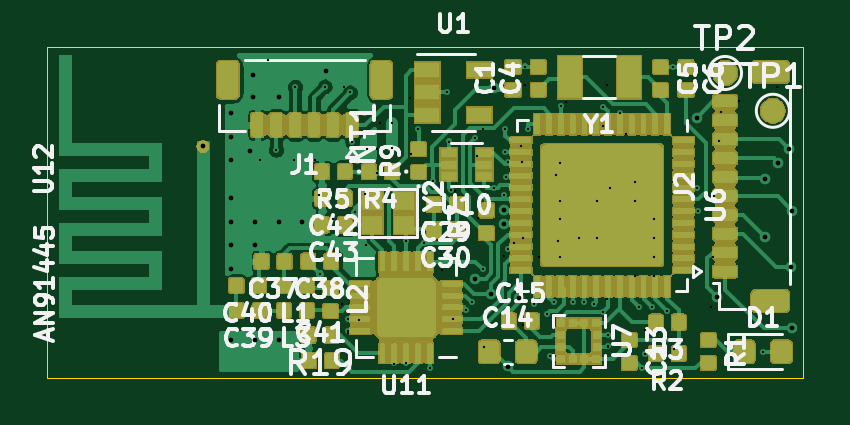
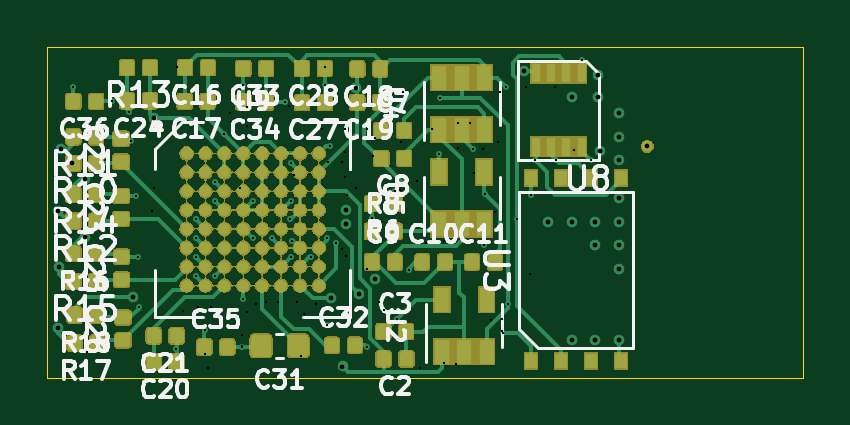
Circuit board: 15 layer files. Board 32.0 x 14.0 mm.
- bottom_copper: ESLO-B_Cu.gbr (160627 bytes)
- bottom_mask: ESLO-B_Mask.gbr (201201 bytes)
- paste: ESLO-B_Paste.gbr (137017 bytes)
- bottom_silk: ESLO-B_SilkS.gbr (43525 bytes)
- outline: ESLO-Edge_Cuts.gbr (697 bytes)
- top_copper: ESLO-F_Cu.gbr (332242 bytes)
- top_mask: ESLO-F_Mask.gbr (137833 bytes)
- paste: ESLO-F_Paste.gbr (298220 bytes)
- top_silk: ESLO-F_SilkS.gbr (35463 bytes)
- inner_copper: ESLO-GNDD.gbr (80834 bytes)
- drill: ESLO-NPTH.drl (302 bytes)
- drill: ESLO-PTH.drl (882 bytes)
- drill: ESLO-front-in1.drl (1215 bytes)
- drill: ESLO-in1-in2.drl (475 bytes)
- drill: ESLO-in2-back.drl (1160 bytes)

=== bottom_copper: ESLO-B_Cu.gbr (160627 bytes, source omitted) ===
=== bottom_mask: ESLO-B_Mask.gbr (201201 bytes, source omitted) ===
=== paste: ESLO-B_Paste.gbr (137017 bytes, source omitted) ===
=== bottom_silk: ESLO-B_SilkS.gbr (43525 bytes, source omitted) ===
=== outline: ESLO-Edge_Cuts.gbr ===
G04 #@! TF.GenerationSoftware,KiCad,Pcbnew,(5.1.5-0-10_14)*
G04 #@! TF.CreationDate,2020-08-25T16:28:50-04:00*
G04 #@! TF.ProjectId,ESLO,45534c4f-2e6b-4696-9361-645f70636258,rev?*
G04 #@! TF.SameCoordinates,Original*
G04 #@! TF.FileFunction,Profile,NP*
%FSLAX46Y46*%
G04 Gerber Fmt 4.6, Leading zero omitted, Abs format (unit mm)*
G04 Created by KiCad (PCBNEW (5.1.5-0-10_14)) date 2020-08-25 16:28:50*
%MOMM*%
%LPD*%
G04 APERTURE LIST*
%ADD10C,0.050000*%
G04 APERTURE END LIST*
D10*
X139000000Y-114000000D02*
X139000000Y-100000000D01*
X171000000Y-114000000D02*
X139000000Y-114000000D01*
X171000000Y-100000000D02*
X171000000Y-114000000D01*
X139000000Y-100000000D02*
X171000000Y-100000000D01*
M02*

=== top_copper: ESLO-F_Cu.gbr (332242 bytes, source omitted) ===
=== top_mask: ESLO-F_Mask.gbr (137833 bytes, source omitted) ===
=== paste: ESLO-F_Paste.gbr (298220 bytes, source omitted) ===
=== top_silk: ESLO-F_SilkS.gbr (35463 bytes, source omitted) ===
=== inner_copper: ESLO-GNDD.gbr (80834 bytes, source omitted) ===
=== drill: ESLO-NPTH.drl ===
M48
; DRILL file {KiCad (5.1.5-0-10_14)} date Friday, August 21, 2020 at 09:41:32 PM
; FORMAT={-:-/ absolute / inch / decimal}
; #@! TF.CreationDate,2020-08-21T21:41:32-04:00
; #@! TF.GenerationSoftware,Kicad,Pcbnew,(5.1.5-0-10_14)
; #@! TF.FileFunction,NonPlated,1,4,NPTH
FMAT,2
INCH
%
G90
G05
T0
M30

=== drill: ESLO-PTH.drl ===
M48
; DRILL file {KiCad (5.1.5-0-10_14)} date Tuesday, August 25, 2020 at 04:28:48 PM
; FORMAT={-:-/ absolute / inch / decimal}
; #@! TF.CreationDate,2020-08-25T16:28:48-04:00
; #@! TF.GenerationSoftware,Kicad,Pcbnew,(5.1.5-0-10_14)
; #@! TF.FileFunction,Plated,1,4,PTH
FMAT,2
INCH
T1C0.0079
%
G90
G05
T1
X5.7795Y-4.0472
X5.7795Y-4.0866
X5.7795Y-4.126
X5.7795Y-4.189
X5.7795Y-4.2283
X5.7795Y-4.2677
X5.7795Y-4.3071
X5.7795Y-4.4252
X5.811Y-4.1102
X5.815Y-3.9843
X5.815Y-4.0197
X5.8189Y-4.2283
X5.8189Y-4.2677
X5.8189Y-4.4252
X5.8583Y-4.0197
X5.8583Y-4.2283
X5.8583Y-4.4252
X5.8976Y-4.2283
X5.937Y-3.9764
X6.1861Y-4.3234
X6.2126Y-4.3481
X6.2181Y-4.0049
X6.2342Y-4.2087
X6.2343Y-4.2327
X6.2402Y-4.4695
X6.2598Y-4.3557
X6.5551Y-4.0551
X6.5894Y-4.3533
X6.6693Y-4.1565
X6.6693Y-4.2539
X6.6913Y-4.1299
X6.7096Y-4.1073
X6.7126Y-4.3041
X6.7146Y-4.2096
X6.7146Y-4.4055
X5.7321Y-4.1026
T0
M30

=== drill: ESLO-front-in1.drl ===
M48
; DRILL file {KiCad (5.1.5-0-10_14)} date Tuesday, August 25, 2020 at 04:28:48 PM
; FORMAT={-:-/ absolute / inch / decimal}
; #@! TF.CreationDate,2020-08-25T16:28:48-04:00
; #@! TF.GenerationSoftware,Kicad,Pcbnew,(5.1.5-0-10_14)
; #@! TF.FileFunction,Plated,1,2,Blind
FMAT,2
INCH
T1C0.0039
%
G90
G05
T1
X5.8543Y-4.1083
X5.8858Y-4.0039
X5.9281Y-4.315
X5.935Y-4.003
X5.9744Y-4.3907
X5.9744Y-4.4104
X5.9774Y-4.0128
X5.9813Y-4.0955
X5.9862Y-4.2116
X6.0217Y-4.1467
X6.0472Y-4.0629
X6.0472Y-4.1058
X6.0512Y-4.4645
X6.0705Y-4.4641
X6.0709Y-4.2598
X6.0906Y-4.0739
X6.1004Y-4.2638
X6.1102Y-4.4724
X6.1152Y-4.1605
X6.1398Y-4.0128
X6.1427Y-4.0945
X6.1451Y-4.1748
X6.1705Y-4.375
X6.1801Y-4.3622
X6.1865Y-4.0891
X6.1987Y-4.3073
X6.2175Y-4.1713
X6.2333Y-4.1831
X6.2364Y-4.1126
X6.2365Y-4.0729
X6.2366Y-4.1539
X6.2407Y-4.274
X6.2411Y-4.128
X6.2697Y-3.9695
X6.2736Y-4.0729
X6.2844Y-4.3661
X6.3051Y-4.3819
X6.31Y-4.4518
X6.3168Y-4.3624
X6.3287Y-4.0354
X6.3484Y-4.3612
X6.3681Y-4.3612
X6.3844Y-4.3646
X6.3992Y-4.3794
X6.3996Y-4.0364
X6.4075Y-4.4173
X6.4075Y-4.436
X6.4272Y-4.0463
X6.4587Y-4.3701
X6.4646Y-4.4724
X6.469Y-4.4493
X6.4803Y-4.3711
X6.5059Y-4.377
X6.5157Y-3.9705
X6.5551Y-4.1713
X6.5581Y-4.2097
X6.6663Y-4.4449
T0
M30

=== drill: ESLO-in1-in2.drl ===
M48
; DRILL file {KiCad (5.1.5-0-10_14)} date Tuesday, August 25, 2020 at 04:28:48 PM
; FORMAT={-:-/ absolute / inch / decimal}
; #@! TF.CreationDate,2020-08-25T16:28:48-04:00
; #@! TF.GenerationSoftware,Kicad,Pcbnew,(5.1.5-0-10_14)
; #@! TF.FileFunction,Plated,2,3,Buried
FMAT,2
INCH
T1C0.0039
%
G90
G05
T1
X5.9921Y-4.3927
X6.0058Y-4.1075
X6.0281Y-4.0629
X6.1898Y-4.1192
X6.1998Y-4.0738
X6.2343Y-4.2861
X6.2638Y-4.1289
X6.3214Y-4.1504
X6.3996Y-4.0689
X6.4114Y-4.1722
T0
M30

=== drill: ESLO-in2-back.drl ===
M48
; DRILL file {KiCad (5.1.5-0-10_14)} date Tuesday, August 25, 2020 at 04:28:48 PM
; FORMAT={-:-/ absolute / inch / decimal}
; #@! TF.CreationDate,2020-08-25T16:28:48-04:00
; #@! TF.GenerationSoftware,Kicad,Pcbnew,(5.1.5-0-10_14)
; #@! TF.FileFunction,Plated,3,4,Blind
FMAT,2
INCH
T1C0.0039
%
G90
G05
T1
X5.8268Y-4.126
X5.8415Y-3.9587
X5.8839Y-4.126
X5.9193Y-4.126
X5.9252Y-4.1831
X5.9488Y-4.2244
X5.9646Y-4.3661
X5.9681Y-4.0034
X5.9734Y-4.4144
X6.0031Y-4.1819
X6.0039Y-4.2677
X6.0226Y-4.1073
X6.0778Y-4.0217
X6.0787Y-4.1161
X6.1299Y-4.3081
X6.1496Y-4.3907
X6.1531Y-4.1776
X6.1909Y-4.2225
X6.2001Y-4.4363
X6.251Y-4.2641
X6.2618Y-4.1024
X6.2657Y-4.3996
X6.2658Y-4.2557
X6.2697Y-4.0
X6.293Y-4.2874
X6.3247Y-4.2607
X6.3268Y-4.1299
X6.3268Y-4.1929
X6.3268Y-4.2874
X6.3281Y-4.224
X6.3366Y-4.0285
X6.3583Y-4.2559
X6.3898Y-4.1929
X6.3898Y-4.2559
X6.4055Y-4.0
X6.4055Y-4.3563
X6.4075Y-4.437
X6.438Y-4.0817
X6.4528Y-4.1614
X6.4528Y-4.1929
X6.4528Y-4.3189
X6.4695Y-4.4094
X6.4843Y-4.2244
X6.4843Y-4.2549
X6.4843Y-4.2874
X6.4843Y-4.3189
X6.5169Y-4.4398
X6.5791Y-4.3701
X6.5817Y-4.2864
X6.5846Y-4.185
X6.5919Y-4.094
X6.5955Y-4.0446
X6.625Y-4.0276
X6.689Y-4.0039
T0
M30
